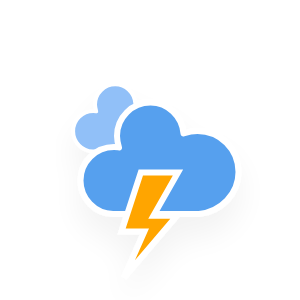
t = 0.00 s
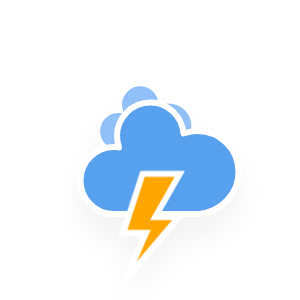
t = 1.17 s
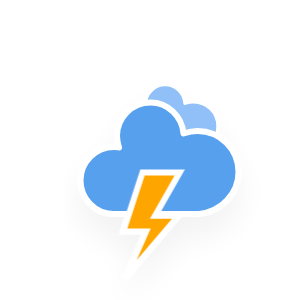
t = 2.33 s
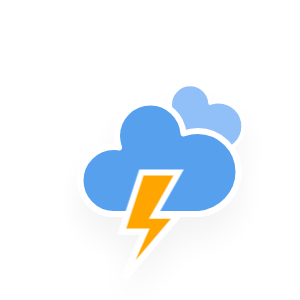
t = 3.50 s
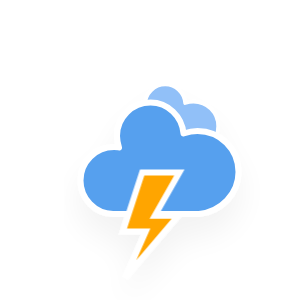
t = 4.67 s
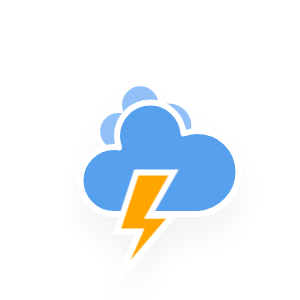
t = 5.83 s

The animated SVG that drew these frames (rendered in a browser with its animation timeline set to each time). Animation: 3 CSS @keyframes rules; one cycle of 7.00 s, repeats indefinitely.

<?xml version="1.0" encoding="utf-8"?>
<!-- (c) ammap.com | SVG weather icons -->
<svg
    version="1.1"
    xmlns="http://www.w3.org/2000/svg"
    xmlns:xlink="http://www.w3.org/1999/xlink"
    width="300"
    height="300"
    viewbox="0 0 300 300">
    <defs>
        <filter id="blur" width="200%" height="200%">
            <feGaussianBlur in="SourceAlpha" stdDeviation="3"/>
            <feOffset dx="0" dy="4" result="offsetblur"/>
            <feComponentTransfer>
                <feFuncA type="linear" slope="0.05"/>
            </feComponentTransfer>
            <feMerge> 
                <feMergeNode/>
                <feMergeNode in="SourceGraphic"/> 
            </feMerge>
        </filter>
        <style type="text/css"><![CDATA[
/*
** CLOUDS
*/
@keyframes am-weather-cloud-1 {
  0% {
    -webkit-transform: translate(-5px,0px);
       -moz-transform: translate(-5px,0px);
        -ms-transform: translate(-5px,0px);
            transform: translate(-5px,0px);
  }

  50% {
    -webkit-transform: translate(10px,0px);
       -moz-transform: translate(10px,0px);
        -ms-transform: translate(10px,0px);
            transform: translate(10px,0px);
  }

  100% {
    -webkit-transform: translate(-5px,0px);
       -moz-transform: translate(-5px,0px);
        -ms-transform: translate(-5px,0px);
            transform: translate(-5px,0px);
  }
}

.am-weather-cloud-1 {
  -webkit-animation-name: am-weather-cloud-1;
     -moz-animation-name: am-weather-cloud-1;
          animation-name: am-weather-cloud-1;
  -webkit-animation-duration: 7s;
     -moz-animation-duration: 7s;
          animation-duration: 7s;
  -webkit-animation-timing-function: linear;
     -moz-animation-timing-function: linear;
          animation-timing-function: linear;
  -webkit-animation-iteration-count: infinite;
     -moz-animation-iteration-count: infinite;
          animation-iteration-count: infinite;
}

@keyframes am-weather-cloud-2 {
  0% {
    -webkit-transform: translate(0px,0px);
       -moz-transform: translate(0px,0px);
        -ms-transform: translate(0px,0px);
            transform: translate(0px,0px);
  }

  50% {
    -webkit-transform: translate(2px,0px);
       -moz-transform: translate(2px,0px);
        -ms-transform: translate(2px,0px);
            transform: translate(2px,0px);
  }

  100% {
    -webkit-transform: translate(0px,0px);
       -moz-transform: translate(0px,0px);
        -ms-transform: translate(0px,0px);
            transform: translate(0px,0px);
  }
}

.am-weather-cloud-2 {
  -webkit-animation-name: am-weather-cloud-2;
     -moz-animation-name: am-weather-cloud-2;
          animation-name: am-weather-cloud-2;
  -webkit-animation-duration: 3s;
     -moz-animation-duration: 3s;
          animation-duration: 3s;
  -webkit-animation-timing-function: linear;
     -moz-animation-timing-function: linear;
          animation-timing-function: linear;
  -webkit-animation-iteration-count: infinite;
     -moz-animation-iteration-count: infinite;
          animation-iteration-count: infinite;
}

/*
** STROKE
*/
@keyframes am-weather-stroke {
  0% {
    -webkit-transform: translate(0.0px,0.0px);
       -moz-transform: translate(0.0px,0.0px);
        -ms-transform: translate(0.0px,0.0px);
            transform: translate(0.0px,0.0px);
  }

  2% {
    -webkit-transform: translate(0.3px,0.0px);
       -moz-transform: translate(0.3px,0.0px);
        -ms-transform: translate(0.3px,0.0px);
            transform: translate(0.3px,0.0px);
  }

  4% {
    -webkit-transform: translate(0.0px,0.0px);
       -moz-transform: translate(0.0px,0.0px);
        -ms-transform: translate(0.0px,0.0px);
            transform: translate(0.0px,0.0px);
  }

  6% {
    -webkit-transform: translate(0.5px,0.4px);
       -moz-transform: translate(0.5px,0.4px);
        -ms-transform: translate(0.5px,0.4px);
            transform: translate(0.5px,0.4px);
  }

  8% {
    -webkit-transform: translate(0.0px,0.0px);
       -moz-transform: translate(0.0px,0.0px);
        -ms-transform: translate(0.0px,0.0px);
            transform: translate(0.0px,0.0px);
  }

  10% {
    -webkit-transform: translate(0.3px,0.0px);
       -moz-transform: translate(0.3px,0.0px);
        -ms-transform: translate(0.3px,0.0px);
            transform: translate(0.3px,0.0px);
  }

  12% {
    -webkit-transform: translate(0.0px,0.0px);
       -moz-transform: translate(0.0px,0.0px);
        -ms-transform: translate(0.0px,0.0px);
            transform: translate(0.0px,0.0px);
  }

  14% {
    -webkit-transform: translate(0.3px,0.0px);
       -moz-transform: translate(0.3px,0.0px);
        -ms-transform: translate(0.3px,0.0px);
            transform: translate(0.3px,0.0px);
  }

  16% {
    -webkit-transform: translate(0.0px,0.0px);
       -moz-transform: translate(0.0px,0.0px);
        -ms-transform: translate(0.0px,0.0px);
            transform: translate(0.0px,0.0px);
  }

  18% {
    -webkit-transform: translate(0.3px,0.0px);
       -moz-transform: translate(0.3px,0.0px);
        -ms-transform: translate(0.3px,0.0px);
            transform: translate(0.3px,0.0px);
  }

  20% {
    -webkit-transform: translate(0.0px,0.0px);
       -moz-transform: translate(0.0px,0.0px);
        -ms-transform: translate(0.0px,0.0px);
            transform: translate(0.0px,0.0px);
  }

  22% {
    -webkit-transform: translate(1px,0.0px);
       -moz-transform: translate(1px,0.0px);
        -ms-transform: translate(1px,0.0px);
            transform: translate(1px,0.0px);
  }

  24% {
    -webkit-transform: translate(0.0px,0.0px);
       -moz-transform: translate(0.0px,0.0px);
        -ms-transform: translate(0.0px,0.0px);
            transform: translate(0.0px,0.0px);
  }

  26% {
    -webkit-transform: translate(-1px,0.0px);
       -moz-transform: translate(-1px,0.0px);
        -ms-transform: translate(-1px,0.0px);
            transform: translate(-1px,0.0px);

  }

  28% {
    -webkit-transform: translate(0.0px,0.0px);
       -moz-transform: translate(0.0px,0.0px);
        -ms-transform: translate(0.0px,0.0px);
            transform: translate(0.0px,0.0px);
  }

  40% {
    fill: orange;
    -webkit-transform: translate(0.0px,0.0px);
       -moz-transform: translate(0.0px,0.0px);
        -ms-transform: translate(0.0px,0.0px);
            transform: translate(0.0px,0.0px);
  }

  65% {
    fill: white;
    -webkit-transform: translate(-1px,5.0px);
       -moz-transform: translate(-1px,5.0px);
        -ms-transform: translate(-1px,5.0px);
            transform: translate(-1px,5.0px);
  }
  61% {
    fill: orange;
  }

  100% {
    -webkit-transform: translate(0.0px,0.0px);
       -moz-transform: translate(0.0px,0.0px);
        -ms-transform: translate(0.0px,0.0px);
            transform: translate(0.0px,0.0px);
  }
}

.am-weather-stroke {
  -webkit-animation-name: am-weather-stroke;
     -moz-animation-name: am-weather-stroke;
          animation-name: am-weather-stroke;
  -webkit-animation-duration: 1.11s;
     -moz-animation-duration: 1.11s;
          animation-duration: 1.11s;
  -webkit-animation-timing-function: linear;
     -moz-animation-timing-function: linear;
          animation-timing-function: linear;
  -webkit-animation-iteration-count: infinite;
     -moz-animation-iteration-count: infinite;
          animation-iteration-count: infinite;
}
        ]]></style>
    </defs>
    <g transform="scale(5)">
    <g filter="url(#blur)" id="thunder">
        <g transform="translate(20,10)">
            <g class="am-weather-cloud-1">
                <path d="M47.7,35.4     c0-4.6-3.7-8.2-8.2-8.2c-1,0-1.9,0.2-2.8,0.5c-0.3-3.4-3.1-6.2-6.6-6.2c-3.7,0-6.7,3-6.7,6.7c0,0.8,0.2,1.6,0.4,2.3     c-0.3-0.1-0.7-0.1-1-0.1c-3.7,0-6.7,3-6.7,6.7c0,3.6,2.9,6.6,6.5,6.7l17.2,0C44.2,43.3,47.7,39.8,47.7,35.4z" fill="#91C0F8" stroke="white" stroke-linejoin="round" stroke-width="1.2" transform="translate(-10,-6), scale(0.6)" />
            </g>
            <g>
                <path d="M47.7,35.4     c0-4.6-3.7-8.2-8.2-8.2c-1,0-1.9,0.2-2.8,0.5c-0.3-3.4-3.1-6.2-6.6-6.2c-3.7,0-6.7,3-6.7,6.7c0,0.8,0.2,1.6,0.4,2.3     c-0.3-0.1-0.7-0.1-1-0.1c-3.7,0-6.7,3-6.7,6.7c0,3.6,2.9,6.6,6.5,6.7l17.2,0C44.2,43.3,47.7,39.8,47.7,35.4z" fill="#57A0EE" stroke="white" stroke-linejoin="round" stroke-width="1.2" transform="translate(-20,-11)" />
            </g>
            <g transform="translate(-9,28), scale(1.2)">
                <polygon class="am-weather-stroke" fill="orange" stroke="white" stroke-width="1" points="14.3,-2.9 20.5,-2.9 16.4,4.3 20.3,4.3 11.5,14.6 14.9,6.9 11.1,6.9" />
            </g>
        </g>
    </g>
    </g>
</svg>